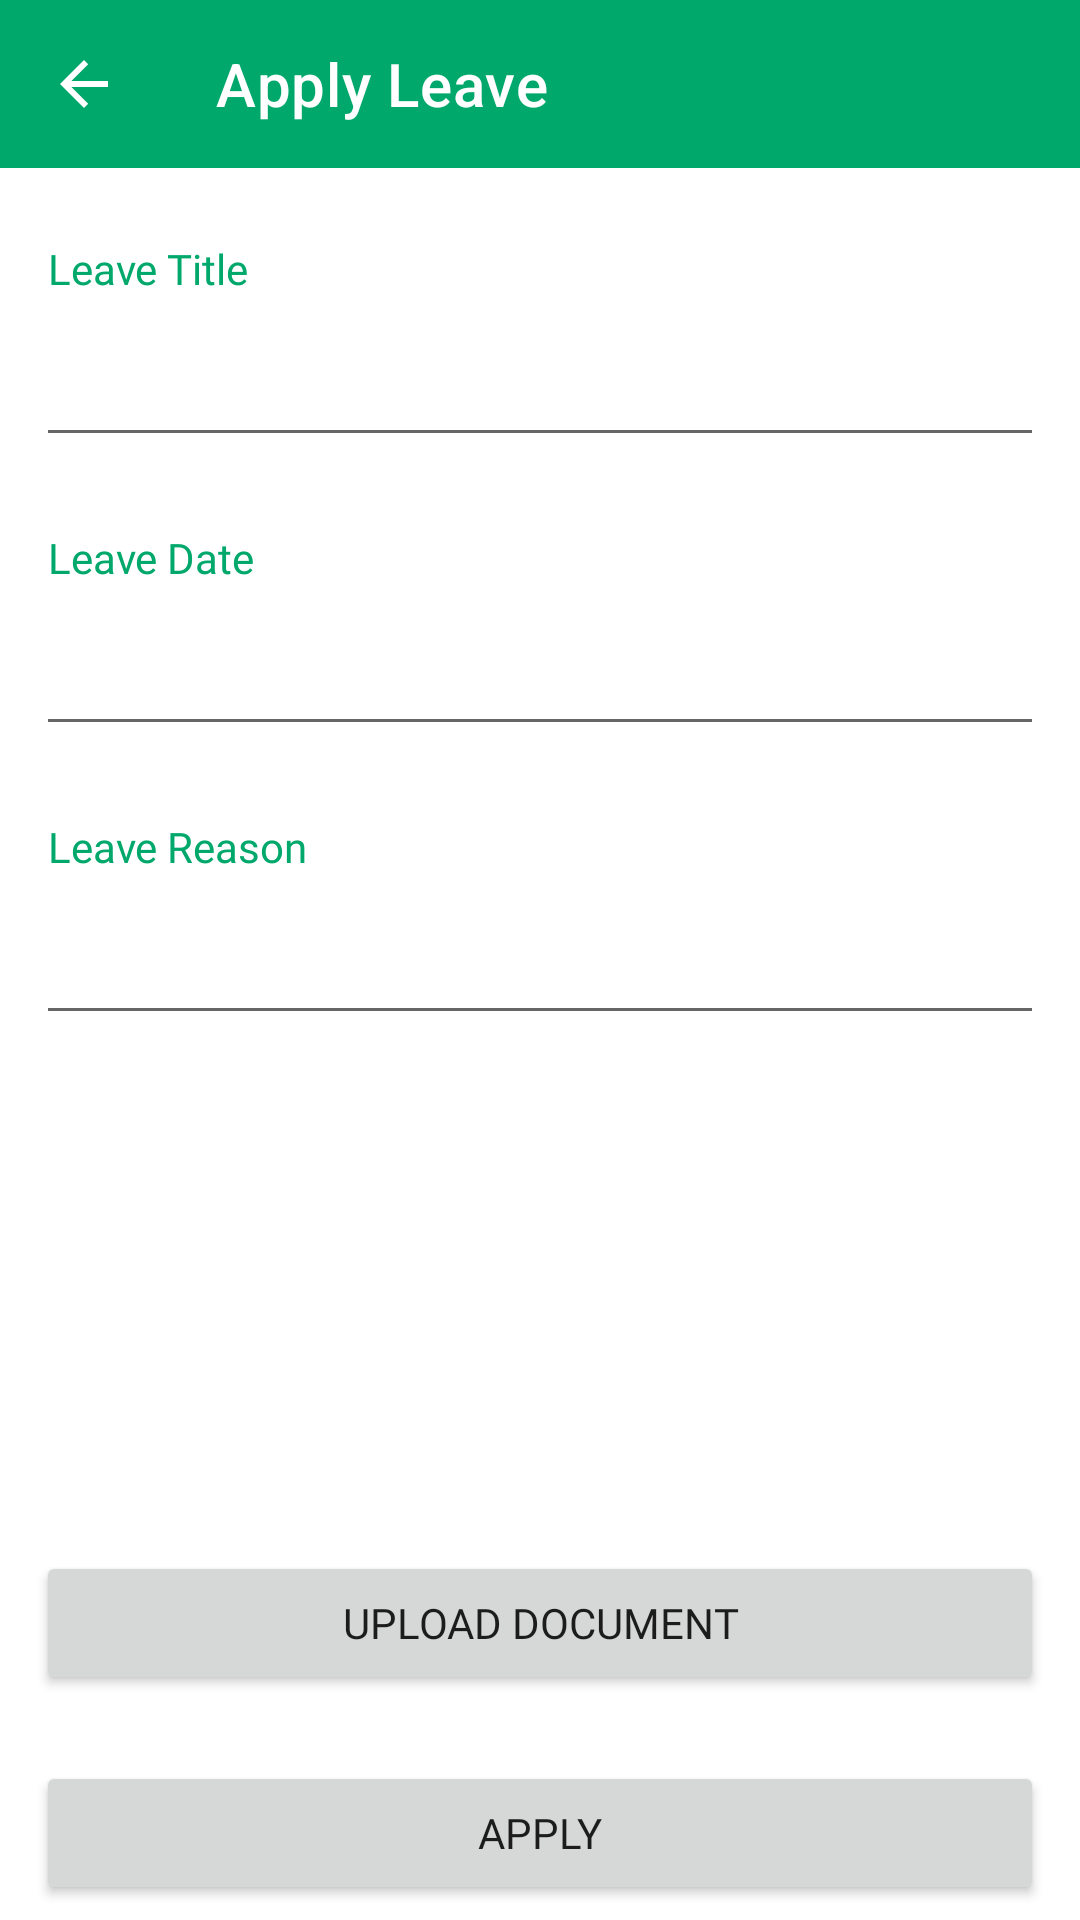

Produce the Android XML layout that renders to this screen, including the resource entries it uses.
<!-- AndroidManifest.xml: application theme Theme.AttendyApplication -->
<!-- res/layout/activity_apply_leave.xml -->
<?xml version="1.0" encoding="utf-8"?>
<layout xmlns:android="http://schemas.android.com/apk/res/android"
    xmlns:app="http://schemas.android.com/apk/res-auto"
    xmlns:tools="http://schemas.android.com/tools">
    <ScrollView
        android:layout_width="match_parent"
        android:layout_height="match_parent"
        android:fillViewport="true">

        <LinearLayout
            android:layout_width="match_parent"
            android:layout_height="match_parent"
            android:orientation="vertical"
            tools:context=".ui.employee.leave.ApplyLeaveActivity">

            <androidx.appcompat.widget.Toolbar
                android:id="@+id/toolbar"
                android:theme="@style/ToolbarTheme"
                android:layout_width="match_parent"
                android:layout_height="wrap_content"
                android:background="@color/green"
                app:navigationIcon="?attr/homeAsUpIndicator"
                app:layout_constraintEnd_toEndOf="parent"
                app:layout_constraintStart_toStartOf="parent"
                app:layout_constraintTop_toTopOf="parent"
                app:title="Apply Leave" />

            <TextView
                android:layout_width="wrap_content"
                android:layout_height="wrap_content"
                android:layout_marginStart="16dp"
                android:layout_marginTop="24dp"
                android:fontFamily="@font/poppins_medium"
                android:text="Leave Title"
                android:textColor="@color/green"
                app:layout_constraintStart_toStartOf="parent"
                app:layout_constraintTop_toBottomOf="@+id/toolbar" />

            <EditText
                android:id="@+id/leaveType"
                android:layout_width="match_parent"
                android:layout_height="wrap_content"
                android:layout_marginTop="12dp"
                android:layout_marginHorizontal="12sp"
                app:layout_constraintEnd_toEndOf="parent"
                app:layout_constraintStart_toStartOf="parent"
                app:layout_constraintTop_toBottomOf="@+id/textView4"
                android:singleLine="true" />

            <TextView
                android:layout_width="wrap_content"
                android:layout_height="wrap_content"
                android:layout_marginStart="16dp"
                android:layout_marginTop="24dp"
                android:fontFamily="@font/poppins_medium"
                android:text="Leave Date"
                android:textColor="@color/green"
                app:layout_constraintStart_toStartOf="parent"
                app:layout_constraintTop_toBottomOf="@+id/toolbar" />

            <EditText
                android:id="@+id/leaveDate"
                android:layout_width="match_parent"
                android:layout_marginTop="12dp"
                android:layout_marginHorizontal="12sp"
                android:layout_height="wrap_content"
                app:layout_constraintEnd_toEndOf="parent"
                app:layout_constraintStart_toStartOf="parent"
                app:layout_constraintTop_toBottomOf="@+id/textView4"
                android:singleLine="true" />

            <TextView
                android:layout_width="wrap_content"
                android:layout_height="wrap_content"
                android:layout_marginStart="16dp"
                android:layout_marginTop="24dp"
                android:fontFamily="@font/poppins_medium"
                android:text="Leave Reason"
                android:textColor="@color/green"
                app:layout_constraintStart_toStartOf="parent"
                app:layout_constraintTop_toBottomOf="@+id/toolbar" />

            <EditText
                android:layout_width="match_parent"
                android:layout_height="wrap_content"
                android:id="@+id/leaveReason"
                android:layout_marginTop="12dp"
                android:layout_marginHorizontal="12sp"
                app:layout_constraintEnd_toEndOf="parent"
                app:layout_constraintStart_toStartOf="parent"
                app:layout_constraintTop_toBottomOf="@+id/textView4"
                android:singleLine="true" />

            <ImageView
                android:layout_width="match_parent"
                android:id="@+id/img"
                android:visibility="visible"
                android:layout_marginHorizontal="12sp"
                android:src="@drawable/imageplaceholder"
                android:layout_height="150dp" />

            <Button
                android:id="@+id/upload"
                android:text="Upload Document"
                android:fontFamily="@font/poppins_medium"
                android:paddingVertical="12dp"
                android:layout_marginHorizontal="12dp"
                android:layout_marginTop="22sp"
                android:layout_width="match_parent"
                android:layout_height="wrap_content"/>

            <Button
                android:id="@+id/apply"
                android:text="Apply"
                android:fontFamily="@font/poppins_medium"
                android:paddingVertical="12dp"
                android:layout_marginHorizontal="12dp"
                android:layout_marginTop="22sp"
                android:layout_width="match_parent"
                android:layout_height="wrap_content"/>

        </LinearLayout>
    </ScrollView>
</layout>
<!-- resources referenced by this layout -->
<resources>
  <color name="green">#00a86b</color>
  <style name="ToolbarTheme" parent="ThemeOverlay.MaterialComponents.Toolbar.Primary">
          <item name="colorOnPrimary">@color/white</item>
          <item name="android:windowActionBarOverlay">true</item>
          
          <item name="windowActionBarOverlay">true</item>
          <item name="android:textColorPrimary">@color/white</item>
      </style>
  <style name="Theme.AttendyApplication" parent="Theme.MaterialComponents.DayNight.NoActionBar">
          
          <item name="colorPrimary">#00A86B</item>  //primary color for toolbar
          <item name="colorPrimaryVariant">#016541</item>  //where battery is displayed
          <item name="colorOnPrimary">@color/white</item>  //for texts
          
          <item name="colorSecondary">@color/teal_200</item>
          <item name="colorSecondaryVariant">@color/teal_700</item>
          <item name="colorOnSecondary">@color/black</item>
          
          <item name="android:statusBarColor" tools:targetApi="l">?attr/colorPrimaryVariant</item>
          
      </style>
  <color name="white">#FFFFFFFF</color>
  <color name="teal_200">#FF03DAC5</color>
  <color name="teal_700">#FF018786</color>
  <color name="black">#FF000000</color>
</resources>
